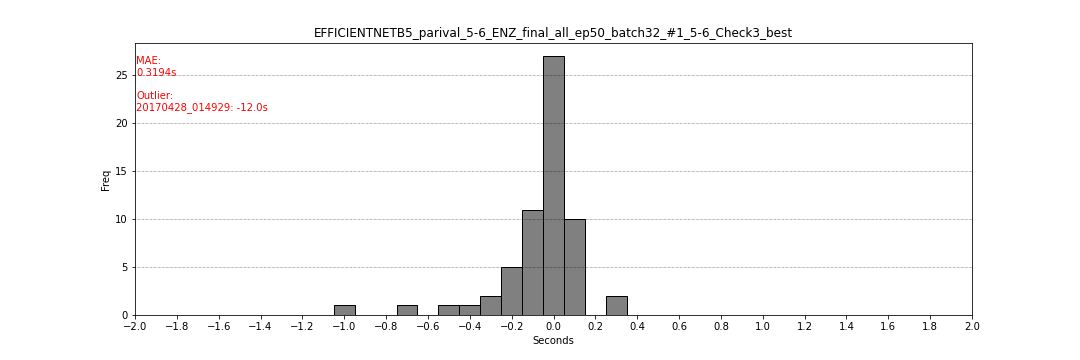

Values plotted in this chart, from the file beside it:
filename, flag_start, flag_end, second_start, second_end
20160307_152953, 298, 300, -0.1, 0.0
20160222_202028, 302, 304, 0.1, 0.2
20110313_041920, 300, 302, 0.0, 0.1
20120216_205331, 301, 303, 0.05, 0.15
20151022_182326, 300, 302, 0.0, 0.1
20160712_193858, 299, 301, -0.05, 0.05
20170926_013646, 298, 300, -0.1, 0.0
20170128_092836, 229, 231, -0.2, -0.1
20170428_014929, 60, 62, -12.0, -11.9
20111127_064316, 296, 298, -0.15, -0.05
20120122_101453, 292, 294, -0.4, -0.3
20160211_062919, 301, 303, 0.05, 0.15
20160227_024417, 298, 300, 0.05, 0.15
20160302_060912, 293, 295, -0.35, -0.25
20140101_104635, 300, 302, 0.0, 0.1
20141019_055254, 299, 301, -0.05, 0.05
20110415_083817, 300, 302, 0.0, 0.1
20120414_171144, 282, 284, -0.7, -0.6
20170628_061107, 299, 301, -0.05, 0.05
20100211_220355, 299, 301, -0.05, 0.05
20100212_050421, 298, 300, -0.05, 0.05
20100222_085639, 302, 304, 0.1, 0.2
20100309_151502, 299, 301, -0.05, 0.05
20110307_195407, 295, 297, -0.25, -0.15
20160702_065438, 285, 287, -0.15, -0.05
20170121_085315, 301, 303, 0.05, 0.15
20170405_075528, 290, 292, -0.5, -0.4
20120904_013300, 300, 302, 0.0, 0.1
20110603_160501, 300, 302, 0.0, 0.1
20110619_084838, 288, 290, -0.15, -0.05
20170129_120755, 279, 281, -1.05, -0.95
20170218_181335, 300, 302, 0.0, 0.1
20170414_091309, 293, 295, -0.35, -0.25
20170530_121746, 295, 297, -0.25, -0.15
20140309_102740, 296, 298, -0.2, -0.1
20100106_094408, 297, 299, 0.0, 0.1
20110906_132331, 298, 300, -0.1, 0.0
20120711_151906, 293, 295, -0.05, 0.05
20120822_173829, 264, 266, -0.2, -0.1
20120822_205649, 300, 302, 0.0, 0.1
20121119_100140, 300, 302, 0.0, 0.1
20130331_110447, 289, 291, -0.05, 0.05
20140328_100102, 297, 299, -0.15, -0.05
20140930_151546, 298, 300, -0.1, 0.0
20160723_094316, 299, 301, -0.05, 0.05
20170122_070857, 302, 304, 0.1, 0.2
20170728_090624, 300, 302, 0.0, 0.1
20120903_144804, 297, 299, -0.05, 0.05
20120904_000825, 299, 301, -0.05, 0.05
20120907_143017, 300, 302, 0.0, 0.1
20120909_061626, 297, 299, -0.05, 0.05
20120910_003827, 297, 299, -0.15, -0.05
20120915_171430, 297, 299, -0.15, -0.05
20120917_141926, 297, 299, 0.05, 0.15
20121001_015724, 300, 302, 0.0, 0.1
20121216_162427, 298, 300, -0.1, 0.0
20131023_004226, 299, 301, -0.05, 0.05
20160322_000705, 297, 299, 0.25, 0.35
20160907_130216, 302, 304, 0.1, 0.2
20160912_103821, 306, 308, 0.3, 0.4
... 2 more rows
